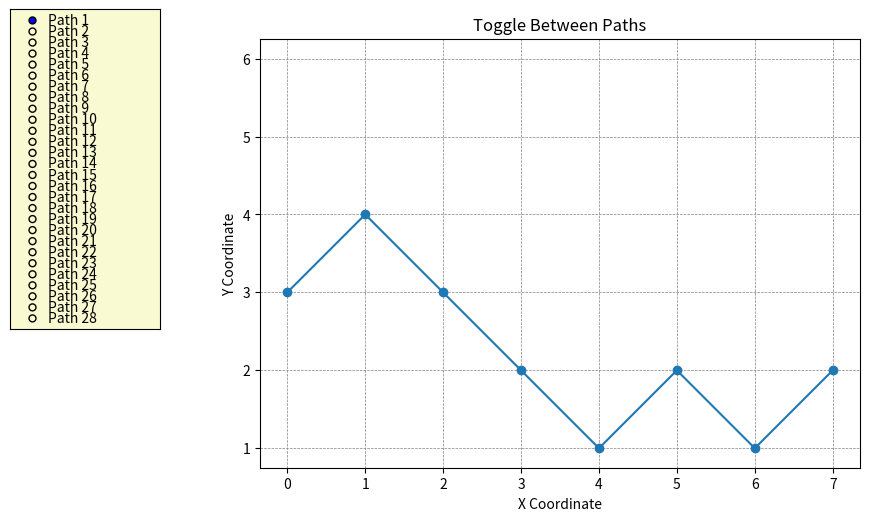

Reproduce this figure in Python.
import matplotlib.pyplot as plt # type: ignore
from matplotlib.widgets import RadioButtons # type: ignore

# This method takes in a list and then a certain amount of L's and U's that it will make paths out of.
# For the first iteration of the method, two termporary paths will be added to the list, so:
#
# Before first iteration (With an empty list and l_count = 2, u_count = 2):
# paths_to_expand = [('',2,2)]
# After the first iteration:   
# Paths_to_expand = [('U',1,2),('L',2,1)]
# 
# The method will then pop the first path in the list and add two new combations UU and UL 
# (if there are enough remaining U's and L's). These will then be added to the end of the list 
# so the next paths that are created are LU and LL.
#
# Finally when both the remaining u's and l's are 0, this means that we have generated all possible
# permutations of that number of Ls and Us. All those permutations are added to the all_paths list,
# whose reference we passed in the method parameters.

def generate_combinations(u_count, l_count, current_path, all_paths):
    paths_to_expand = [(current_path, u_count, l_count)]
    
    while paths_to_expand:
        current_path, remaining_u, remaining_l = paths_to_expand.pop(0)
        
        if remaining_u == 0 and remaining_l == 0:
            all_paths.append(current_path)
        else:
            if remaining_u > 0:
                new_path = current_path + 'U'
                paths_to_expand.append((new_path, remaining_u - 1, remaining_l))
            
            if remaining_l > 0:
                new_path = current_path + 'L'
                paths_to_expand.append((new_path, remaining_u, remaining_l - 1))

# Before the loop starts, an empty list `temp_list` is initialized to store paths that pass through the desired level.
# For each path in `all_paths`, the function checks if following that path will pass through the given `level`.
# For example, let's assume `start = (0, 0)` and `level = 2`.

# Before the first iteration (With an example path "ULUL" and start position (0,0)):
# current_y = start[1] = 0
# For each instruction in the path "ULUL":
# 
# 1. The first instruction is 'U', so current_y += 1:
#    current_y = 1
# 2. The next instruction is 'L', so current_y -= 1:
#    current_y = 0
# 3. The next instruction is 'U', so current_y += 1:
#    current_y = 1
# 4. The next instruction is 'L', so current_y -= 1:
#    current_y = 0
#
# Since `current_y` never reaches `level = 2`, this path is not added to `temp_list`.
# For this version of the method, the difference is then found between all_paths and the ones
# found since we want to find out which path do not cross the x axis.

def goesThroughY(all_paths, level):
    temp_list = []
    for path in all_paths:
        current_y = start[1] 
        for instruction in path:
            if instruction == "U":
                current_y += 1
            elif instruction == "L":
                current_y -= 1
            
            if current_y == level:
                temp_list.append(path)
                break

    return list(set(all_paths) - set(temp_list))

# Starting and ending points
start = (0, 3)
end = (7, 2)

# Calculate the total moves and breakdown into U and L moves
total_moves = end[0] - start[0]
u_moves = (end[1] - start[1] + total_moves) // 2
l_moves = total_moves - u_moves

# Generate all possible paths
all_possible_paths = []
generate_combinations(u_moves, l_moves, '', all_possible_paths)

# Filter paths that go through y = 0
filtered_paths = goesThroughY(all_possible_paths, 0)

print("Amount of paths that never touch or cross the x-axis:")
print(len(filtered_paths))
print("\nAll the possible paths:")

# Print the paths for reference
for path in filtered_paths:
    print(path)

###############################################################
# Code beneath this draws the graphs
###############################################################

def lu_to_coordinates(starting_point, lu_sequence):
    x, y = starting_point
    coordinates = [(x, y)]  # Start with the initial coordinate
    
    for move in lu_sequence:
        if move == 'L':
            x += 1
            y -= 1
        elif move == 'U':
            x += 1
            y += 1
        coordinates.append((x, y))
    
    return coordinates

# Convert each path into coordinates
experiments = []
for path in filtered_paths:
    experiments.append(lu_to_coordinates(start, path))

# Create figure and plot the first experiment by default
fig, ax = plt.subplots(figsize=(10, 8))
plt.subplots_adjust(left=0.3)  # Make room for the radio buttons
lines = []

# Plot all lines initially but make them invisible
for experiment in experiments:
    x_coords = [point[0] for point in experiment]
    y_coords = [point[1] for point in experiment]
    line, = ax.plot(x_coords, y_coords, marker='o', visible=False)
    lines.append(line)

# Show only the first line by default
lines[0].set_visible(True)

# Set aspect ratio and grid
ax.set_aspect('equal', adjustable='box')
ax.grid(True, which='both', color='gray', linestyle='--', linewidth=0.5)
ax.set_xlabel('X Coordinate')
ax.set_ylabel('Y Coordinate')
ax.set_title('Toggle Between Paths')

# Create radio buttons for toggling
axcolor = 'lightgoldenrodyellow'
rax = plt.axes([0.05, 0.4, 0.15, 0.4], facecolor=axcolor)
labels = [f'Path {i+1}' for i in range(len(experiments))]
radio = RadioButtons(rax, labels)

# Function to toggle visibility
def toggle_lines(label):
    index = labels.index(label)
    for i, line in enumerate(lines):
        line.set_visible(i == index)
    plt.draw()

# Connect the radio buttons to the toggle function
radio.on_clicked(toggle_lines)

plt.show()

input('\nPress any key to exit')